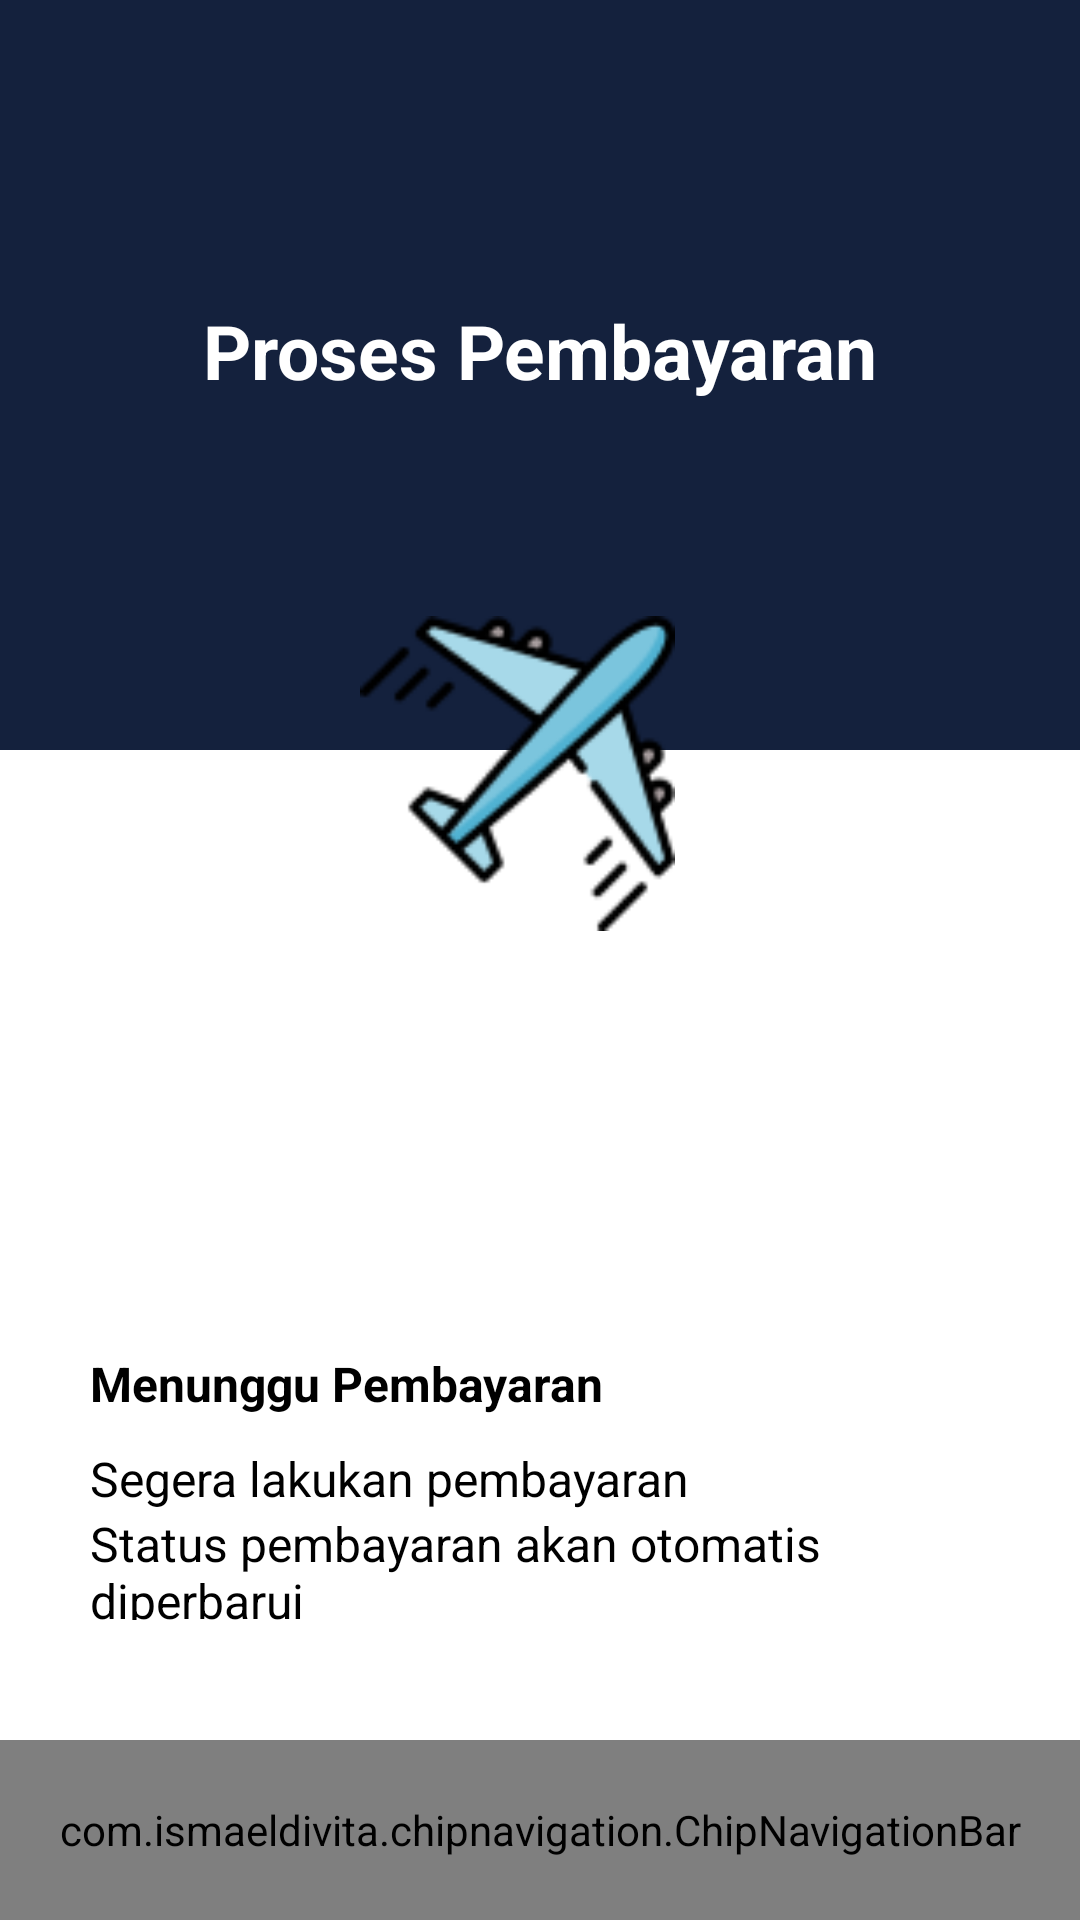

The Android layout XML behind this screen, and the referenced resources:
<!-- AndroidManifest.xml: application theme Theme.WisataKU -->
<!-- res/layout/activity_status.xml -->
<?xml version="1.0" encoding="utf-8"?>
<androidx.constraintlayout.widget.ConstraintLayout xmlns:android="http://schemas.android.com/apk/res/android"
    xmlns:app="http://schemas.android.com/apk/res-auto"
    xmlns:tools="http://schemas.android.com/tools"
    android:id="@+id/main"
    android:layout_width="match_parent"
    android:layout_height="match_parent"
    android:background="@color/white"
    tools:context=".View.StatusActivity">


    <ScrollView
        android:layout_width="match_parent"
        android:layout_height="match_parent"
        android:paddingBottom="100dp">


        <LinearLayout
            android:layout_width="match_parent"
            android:layout_height="wrap_content"
            android:orientation="vertical"

            >

            <androidx.constraintlayout.widget.ConstraintLayout
                android:layout_width="match_parent"
                android:layout_height="match_parent" />

            <LinearLayout
                android:layout_width="match_parent"
                android:layout_height="250dp"
                android:background="@color/dongker"
                android:orientation="vertical">

                <TextView
                    android:id="@+id/textView6"
                    android:layout_width="match_parent"
                    android:layout_height="wrap_content"
                    android:layout_marginTop="100dp"
                    android:text="Proses Pembayaran"
                    android:textAlignment="center"
                    android:textColor="@color/white"
                    android:textSize="25sp"
                    android:textStyle="bold" />
            </LinearLayout>

            <LinearLayout
                android:layout_width="200dp"
                android:layout_height="200dp"
                android:layout_gravity="center"
                android:layout_marginTop="-100dp"
                android:background="@drawable/btn_fill_white_full_rounded"
                android:elevation="30dp"
                android:orientation="vertical">

                <com.google.android.material.imageview.ShapeableImageView
                    android:id="@+id/planeImage"
                    android:layout_width="match_parent"
                    android:layout_height="match_parent"
                    android:layout_marginTop="15dp"
                    android:layout_marginEnd="15dp"
                    android:padding="40dp"
                    android:src="@drawable/plane"
                    app:shapeAppearanceOverlay="@drawable/btn_fill_white_full_rounded" />
            </LinearLayout>

            <LinearLayout
                android:layout_width="match_parent"
                android:layout_height="match_parent"
                android:layout_marginTop="100dp"
                android:orientation="vertical"
                android:paddingHorizontal="30dp">

                <TextView
                    android:id="@+id/textView9"
                    android:layout_width="match_parent"
                    android:layout_height="wrap_content"
                    android:layout_marginBottom="10dp"
                    android:text="Menunggu Pembayaran"
                    android:textColor="@color/black"
                    android:textSize="16sp"
                    android:textStyle="bold" />

                <TextView
                    android:id="@+id/textView13"
                    android:layout_width="match_parent"
                    android:layout_height="wrap_content"
                    android:text="Segera lakukan pembayaran"
                    android:textColor="@color/black"
                    android:textSize="16sp"
                    android:textStyle="normal" />

                <TextView
                    android:id="@+id/textView14"
                    android:layout_width="match_parent"
                    android:layout_height="wrap_content"
                    android:text="Status pembayaran akan otomatis diperbarui"
                    android:textColor="@color/black"
                    android:textSize="16sp"
                    android:textStyle="normal" />
            </LinearLayout>


        </LinearLayout>
    </ScrollView>

    <androidx.coordinatorlayout.widget.CoordinatorLayout
        android:id="@+id/coordinatorLayout"
        android:layout_width="match_parent"
        android:layout_height="60dp"
        app:layout_constraintBottom_toBottomOf="parent"
        app:layout_constraintEnd_toEndOf="parent"
        app:layout_constraintStart_toStartOf="parent">

        <com.ismaeldivita.chipnavigation.ChipNavigationBar
            android:id="@+id/bottom_navigation"
            android:layout_width="match_parent"
            android:layout_height="match_parent"
            android:layout_gravity="bottom"
            android:background="@color/white"
            app:cnb_menuResource="@menu/bottom_menu"
            app:cnb_unselectedColor="@color/dongker"
            tools:ignore="MissingClass" />


    </androidx.coordinatorlayout.widget.CoordinatorLayout>


</androidx.constraintlayout.widget.ConstraintLayout>
<!-- resources referenced by this layout -->
<resources>
  <color name="black">#FF000000</color>
  <color name="dongker">#14213D</color>
  <color name="white">#FFFFFFFF</color>
  <!-- drawable plane: png bitmap (drawable, 6758 bytes) -->
  <style name="Theme.WisataKU" parent="Base.Theme.WisataKU" />
  <style name="Base.Theme.WisataKU" parent="Theme.Material3.DayNight.NoActionBar">
          
          
  
          <item name="android:statusBarColor" tools:targetApi="1">@color/black</item>
          <item name="android:navigationBarColor">@color/black</item>
      </style>
</resources>
